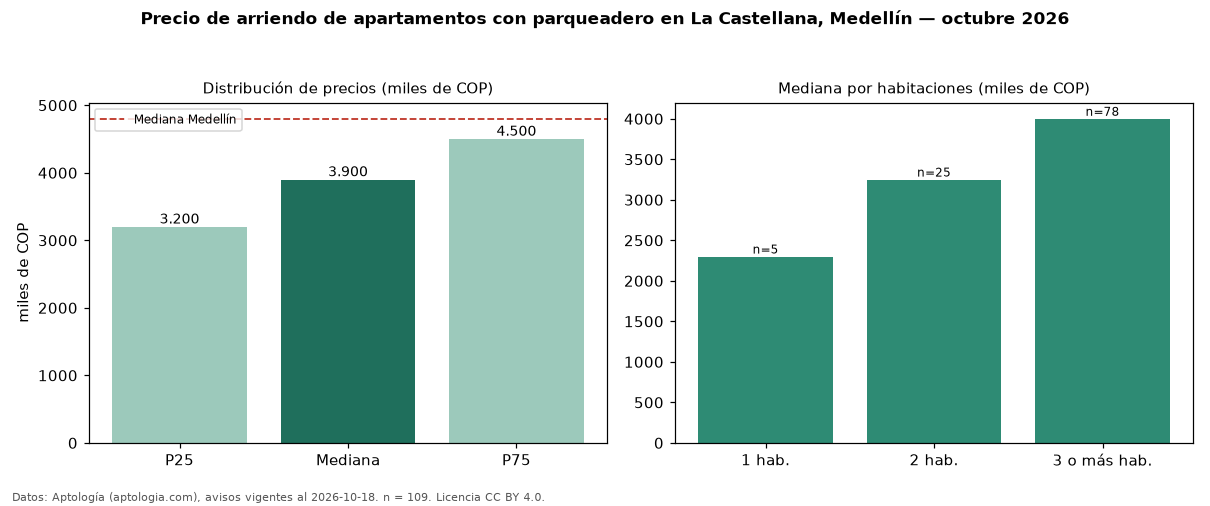

Source data for this figure (header and first rows):
seccion, metrica, valor, moneda, n
filtro, parq1, con parqueadero, , 109
precio, p25, 3200000, COP, 109
precio, mediana, 3900000, COP, 109
precio, p75, 4500000, COP, 109
precio, minimo, 1350000, COP, 109
precio, maximo, 8000000, COP, 109
m2, mediana_precio_m2, 37391, COP, 109
m2, area_mediana_m2, 105.0, m2, 109
banos, mediana_banos, 2.0, , 
parqueadero, pct_con_parqueadero, 100.0, %, 109
estrato, estrato_mas_frecuente, 5, , 109
habitaciones, 1, 2300000, COP, 5
habitaciones, 2, 3250000, COP, 25
habitaciones, 3+, 4000000, COP, 78
ciudad, mediana_ciudad_referencia, 4800000, COP, 
ciudad, mediana_m2_ciudad, 49206, COP, 
fuente, fecha_datos, 2026-10-18, , 
fuente, atribucion, https://www.aptologia.com/arriendo/medel…, , 
fuente, licencia, CC BY 4.0, , 
